The GitHub repository JSanjayram/foodclassdlmodel contains a labelled image folder "data" with 4 categories: burger, fries, pasta, pizza. Examples follow, each with its label.

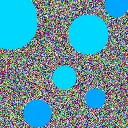
Label: fries

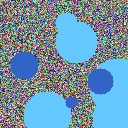
Label: pizza

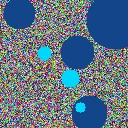
Label: burger

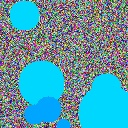
Label: fries

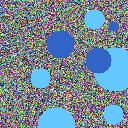
Label: pizza

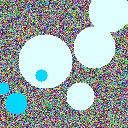
Label: pasta
